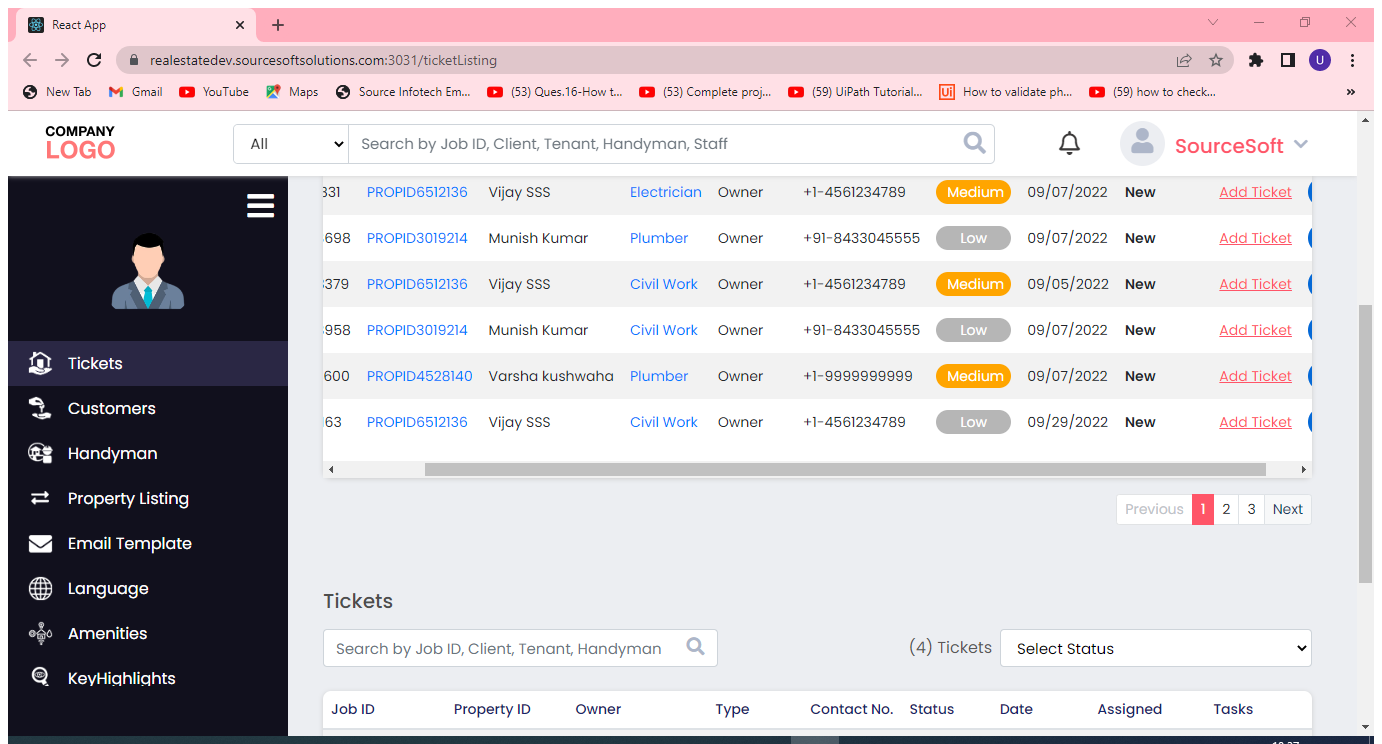
Workflow: Checking New Status 2

Step 1: Attach Browser 'ReactApp Page' in window 'React App' (chrome.exe)

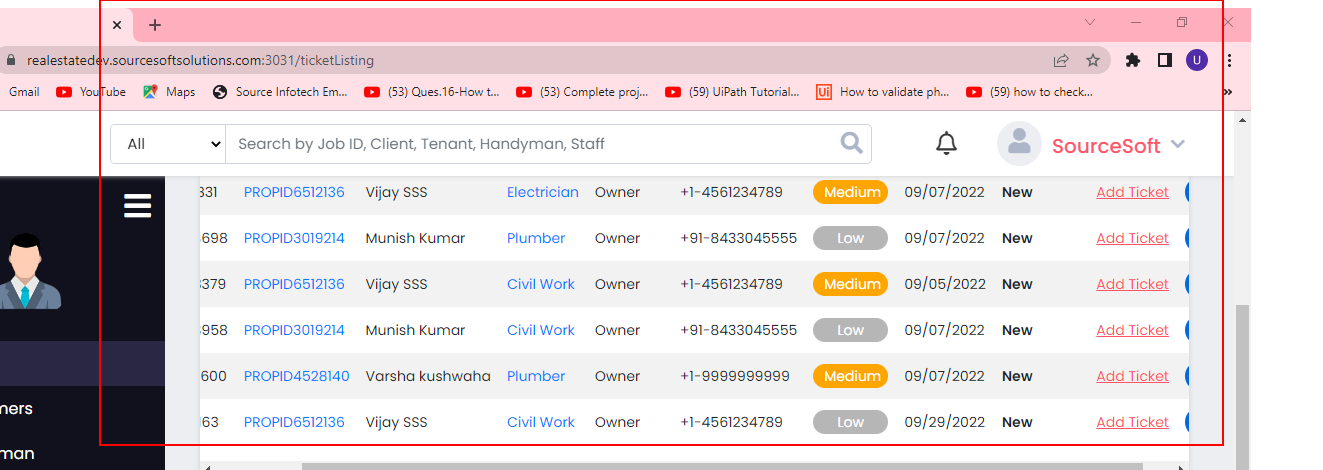
Step 2: get-text from the table